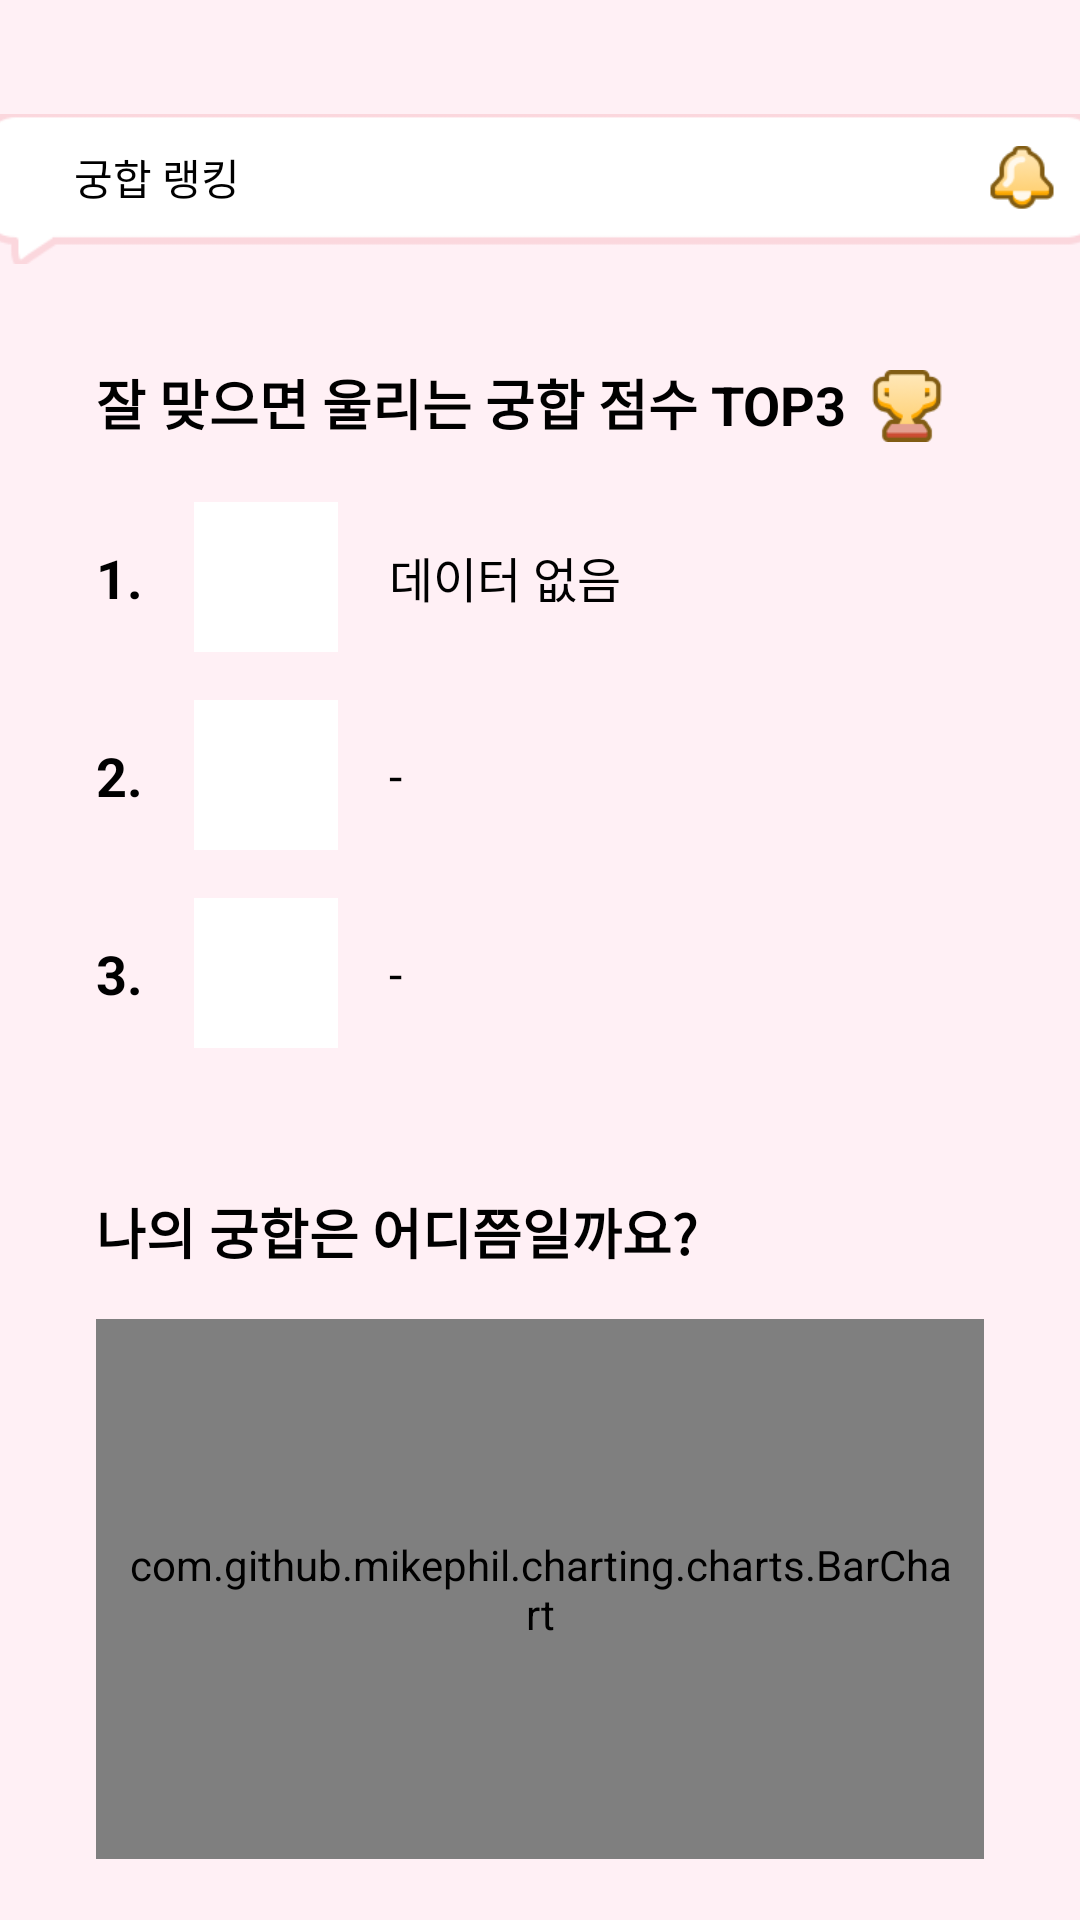

Android layout source for this screen:
<!-- AndroidManifest.xml: application theme Theme.MatchBell -->
<!-- res/layout/fragment_my_ranking.xml -->
<?xml version="1.0" encoding="utf-8"?>
<androidx.constraintlayout.widget.ConstraintLayout
    xmlns:android="http://schemas.android.com/apk/res/android"
    xmlns:app="http://schemas.android.com/apk/res-auto"
    xmlns:tools="http://schemas.android.com/tools"
    android:layout_width="match_parent"
    android:layout_height="match_parent"
    android:background="#FFF0F5">

    <ImageView
        android:id="@+id/message_bar"
        android:layout_width="375dp"
        android:layout_height="76dp"
        android:layout_marginTop="25dp"
        app:srcCompat="@drawable/bg_message_bar"
        android:contentDescription="@null"
        app:layout_constraintTop_toTopOf="parent"
        app:layout_constraintStart_toStartOf="parent"
        app:layout_constraintEnd_toEndOf="parent" />

    <TextView
        android:id="@+id/tv_message"
        android:layout_width="0dp"
        android:layout_height="wrap_content"
        android:text="궁합 랭킹"
        android:textColor="@android:color/black"
        android:textSize="14sp"
        android:layout_marginStart="32dp"
        android:layout_marginEnd="8dp"
        app:layout_constraintHorizontal_bias="0"
        app:layout_constraintHorizontal_chainStyle="packed"
        app:layout_constraintVertical_bias="0.43"
        app:layout_constraintStart_toStartOf="@id/message_bar"
        app:layout_constraintEnd_toStartOf="@+id/iv_bell"
        app:layout_constraintTop_toTopOf="@id/message_bar"
        app:layout_constraintBottom_toBottomOf="@id/message_bar" />

    <ImageView
        android:id="@+id/iv_bell"
        android:layout_width="24dp"
        android:layout_height="24dp"
        android:src="@drawable/ic_bell"
        android:contentDescription="알림 아이콘"
        android:layout_marginEnd="15dp"
        app:layout_constraintVertical_bias="0.43"
        app:layout_constraintEnd_toEndOf="@id/message_bar"
        app:layout_constraintTop_toTopOf="@id/message_bar"
        app:layout_constraintBottom_toBottomOf="@id/message_bar"
        app:layout_constraintStart_toEndOf="@id/tv_message" />

    <TextView
        android:id="@+id/tv_ranking_title"
        android:layout_width="wrap_content"
        android:layout_height="wrap_content"
        android:text="잘 맞으면 울리는 궁합 점수 TOP3"
        android:textColor="@android:color/black"
        android:textSize="18sp"
        android:textStyle="bold"
        android:layout_marginStart="32dp"
        android:layout_marginTop="20dp"
        app:layout_constraintStart_toStartOf="parent"
        app:layout_constraintTop_toBottomOf="@id/message_bar" />

    <ImageView
        android:id="@+id/iv_trophy"
        android:layout_width="24dp"
        android:layout_height="24dp"
        android:src="@drawable/ic_trophy"
        android:contentDescription="트로피 아이콘"
        android:layout_marginStart="8dp"
        app:layout_constraintStart_toEndOf="@id/tv_ranking_title"
        app:layout_constraintBottom_toBottomOf="@id/tv_ranking_title" />

    <LinearLayout
        android:id="@+id/ll_ranking_list"
        android:layout_width="0dp"
        android:layout_height="wrap_content"
        android:orientation="vertical"
        android:layout_marginTop="20dp"
        android:layout_marginHorizontal="32dp"
        app:layout_constraintStart_toStartOf="parent"
        app:layout_constraintEnd_toEndOf="parent"
        app:layout_constraintTop_toBottomOf="@id/tv_ranking_title">

        <androidx.constraintlayout.widget.ConstraintLayout
            android:layout_width="match_parent"
            android:layout_height="wrap_content"
            android:layout_marginBottom="16dp">
            <TextView android:id="@+id/tv_rank1" android:layout_width="wrap_content" android:layout_height="wrap_content" android:text="1." android:textSize="18sp" android:textColor="@android:color/black" android:textStyle="bold" app:layout_constraintStart_toStartOf="parent" app:layout_constraintTop_toTopOf="parent" app:layout_constraintBottom_toBottomOf="parent" />
            <ImageView android:id="@+id/iv_profile1" android:layout_width="50dp" android:layout_height="50dp" android:layout_marginStart="16dp" android:src="@drawable/bg_profile_image" app:layout_constraintStart_toEndOf="@id/tv_rank1" app:layout_constraintTop_toTopOf="parent" app:layout_constraintBottom_toBottomOf="parent" />
            <TextView android:id="@+id/tv_name1" android:layout_width="wrap_content" android:layout_height="wrap_content" android:layout_marginStart="16dp" android:text="데이터 없음" android:textSize="16sp" android:textColor="@android:color/black" app:layout_constraintStart_toEndOf="@id/iv_profile1" app:layout_constraintTop_toTopOf="@id/iv_profile1" app:layout_constraintBottom_toBottomOf="@id/iv_profile1" />
        </androidx.constraintlayout.widget.ConstraintLayout>

        <androidx.constraintlayout.widget.ConstraintLayout
            android:layout_width="match_parent"
            android:layout_height="wrap_content"
            android:layout_marginBottom="16dp">
            <TextView android:id="@+id/tv_rank2" android:layout_width="wrap_content" android:layout_height="wrap_content" android:text="2." android:textSize="18sp" android:textColor="@android:color/black" android:textStyle="bold" app:layout_constraintStart_toStartOf="parent" app:layout_constraintTop_toTopOf="parent" app:layout_constraintBottom_toBottomOf="parent" />
            <ImageView android:id="@+id/iv_profile2" android:layout_width="50dp" android:layout_height="50dp" android:layout_marginStart="16dp" android:src="@drawable/bg_profile_image" app:layout_constraintStart_toEndOf="@id/tv_rank2" app:layout_constraintTop_toTopOf="parent" app:layout_constraintBottom_toBottomOf="parent" />
            <TextView android:id="@+id/tv_name2" android:layout_width="wrap_content" android:layout_height="wrap_content" android:layout_marginStart="16dp" android:text="-" android:textSize="16sp" android:textColor="@android:color/black" app:layout_constraintStart_toEndOf="@id/iv_profile2" app:layout_constraintTop_toTopOf="@id/iv_profile2" app:layout_constraintBottom_toBottomOf="@id/iv_profile2" />
        </androidx.constraintlayout.widget.ConstraintLayout>

        <androidx.constraintlayout.widget.ConstraintLayout
            android:layout_width="match_parent"
            android:layout_height="wrap_content"
            android:layout_marginBottom="16dp">
            <TextView android:id="@+id/tv_rank3" android:layout_width="wrap_content" android:layout_height="wrap_content" android:text="3." android:textSize="18sp" android:textColor="@android:color/black" android:textStyle="bold" app:layout_constraintStart_toStartOf="parent" app:layout_constraintTop_toTopOf="parent" app:layout_constraintBottom_toBottomOf="parent" />
            <ImageView android:id="@+id/iv_profile3" android:layout_width="50dp" android:layout_height="50dp" android:layout_marginStart="16dp" android:src="@drawable/bg_profile_image" app:layout_constraintStart_toEndOf="@id/tv_rank3" app:layout_constraintTop_toTopOf="parent" app:layout_constraintBottom_toBottomOf="parent" />
            <TextView android:id="@+id/tv_name3" android:layout_width="wrap_content" android:layout_height="wrap_content" android:layout_marginStart="16dp" android:text="-" android:textSize="16sp" android:textColor="@android:color/black" app:layout_constraintStart_toEndOf="@id/iv_profile3" app:layout_constraintTop_toTopOf="@id/iv_profile3" app:layout_constraintBottom_toBottomOf="@id/iv_profile3" />
        </androidx.constraintlayout.widget.ConstraintLayout>
    </LinearLayout>

    <TextView
        android:id="@+id/tv_average_title"
        android:layout_width="wrap_content"
        android:layout_height="wrap_content"
        android:text="나의 궁합은 어디쯤일까요?"
        android:textColor="@android:color/black"
        android:textSize="18sp"
        android:textStyle="bold"
        android:layout_marginStart="32dp"
        android:layout_marginTop="32dp"
        app:layout_constraintStart_toStartOf="parent"
        app:layout_constraintTop_toBottomOf="@id/ll_ranking_list" />

    <com.github.mikephil.charting.charts.BarChart
        android:id="@+id/chart_ranking_comparison"
        android:layout_width="0dp"
        android:layout_height="180dp"
        android:layout_marginHorizontal="32dp"
        android:layout_marginTop="16dp"
        android:padding="10dp"
        android:background="@drawable/bg_white_rounded"
        app:layout_constraintStart_toStartOf="parent"
        app:layout_constraintEnd_toEndOf="parent"
        app:layout_constraintTop_toBottomOf="@id/tv_average_title" />

    <TextView
        android:id="@+id/tv_percentile_reaction"
        android:layout_width="wrap_content"
        android:layout_height="wrap_content"
        android:layout_marginTop="12dp"
        android:textColor="#333333"
        android:textSize="10sp"
        android:textStyle="bold"
        android:textAlignment="center"
        app:layout_constraintTop_toBottomOf="@id/chart_ranking_comparison"
        app:layout_constraintStart_toStartOf="parent"
        app:layout_constraintEnd_toEndOf="parent"
        tools:text="상위 10% 대단해요!" />

</androidx.constraintlayout.widget.ConstraintLayout>
<!-- resources referenced by this layout -->
<resources>
  <!-- drawable bg_message_bar: png bitmap (drawable, 1899 bytes) -->
  <!-- drawable bg_profile_image: png bitmap (drawable, 464 bytes) -->
  <!-- drawable ic_bell: png bitmap (drawable, 2028 bytes) -->
  <!-- drawable ic_trophy: png bitmap (drawable, 2586 bytes) -->
  <style name="Theme.MatchBell" parent="Base.Theme.MatchBell" />
  <style name="Base.Theme.MatchBell" parent="Theme.Material3.DayNight.NoActionBar">
          <item name="android:windowLightStatusBar"> true </item>
          <item name="android:statusBarColor"> @android:color/transparent </item>
          <item name="android:windowDrawsSystemBarBackgrounds"> true </item>
      </style>
</resources>
